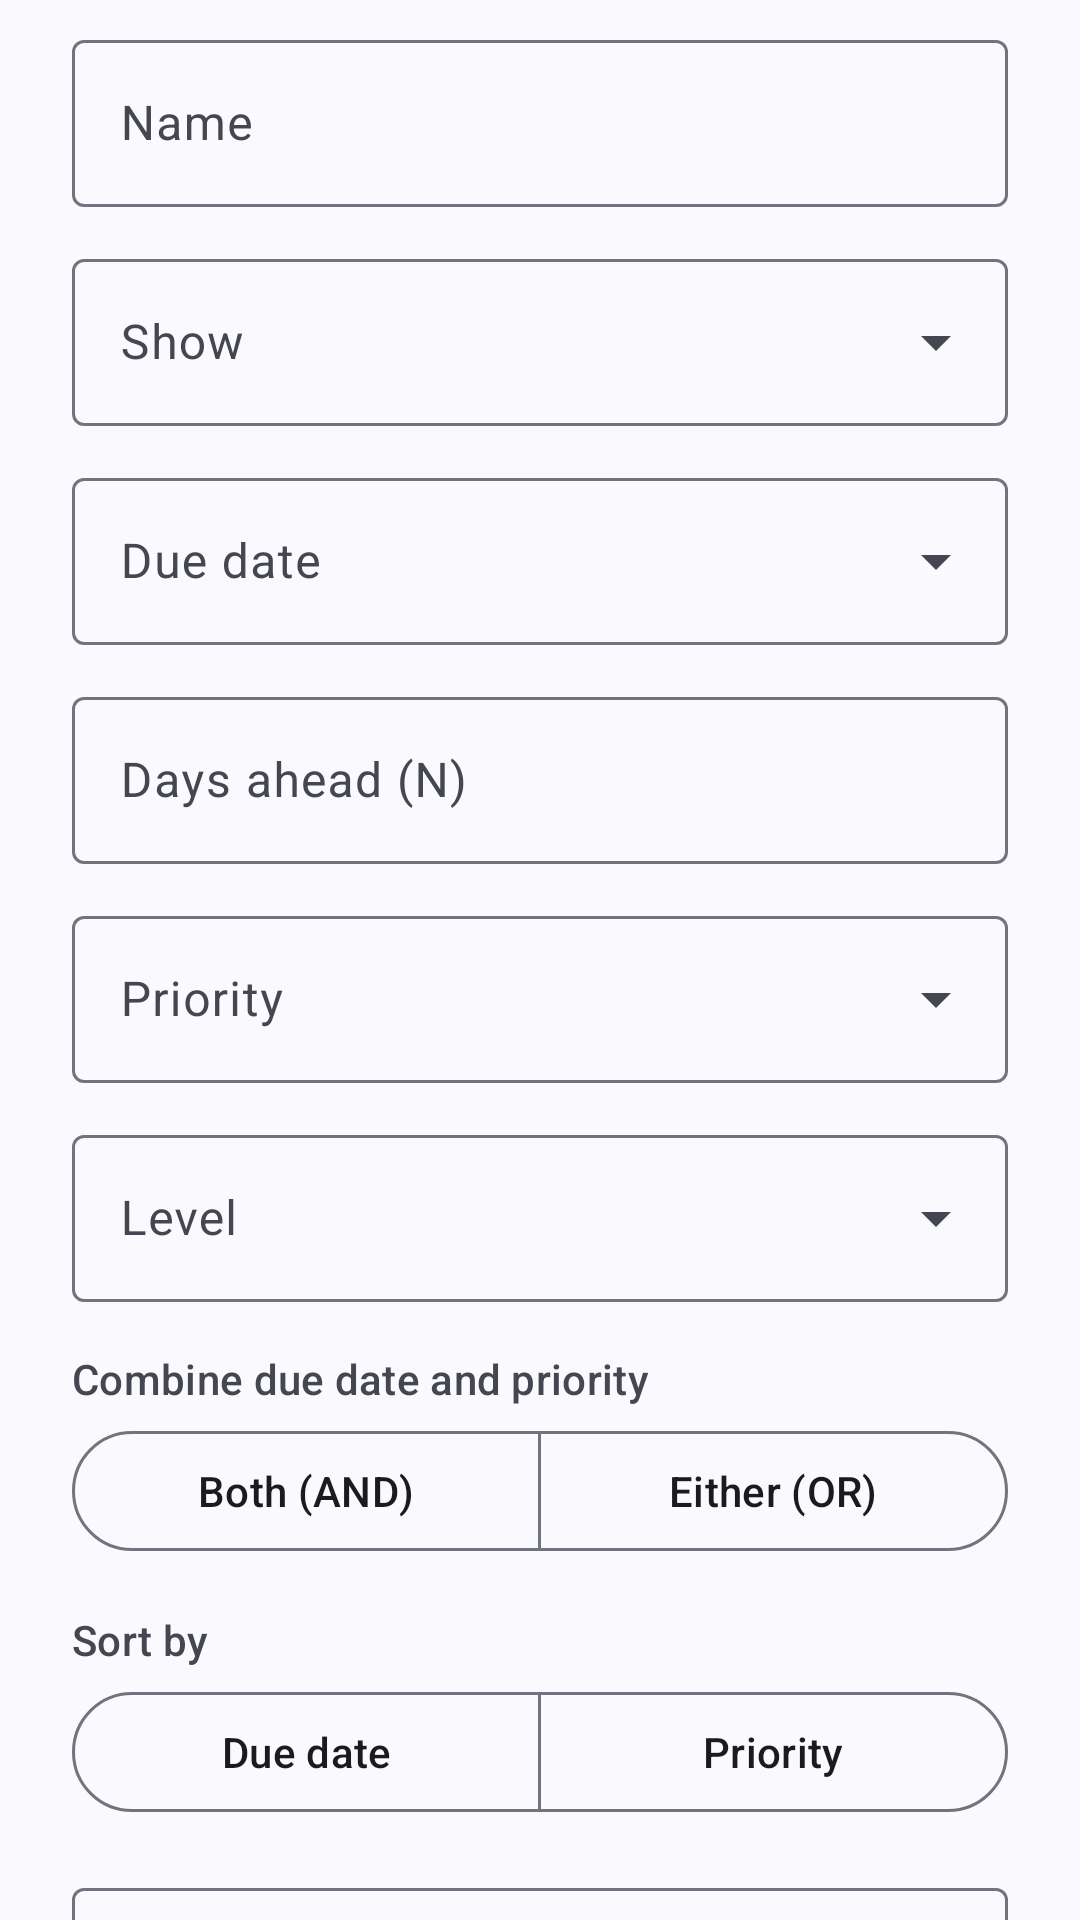

Write the Android layout XML for this screen, with the resource values it uses.
<!-- AndroidManifest.xml: application theme Theme.VaultTasks -->
<!-- res/layout/dialog_filter.xml -->
<?xml version="1.0" encoding="utf-8"?>
<androidx.core.widget.NestedScrollView xmlns:android="http://schemas.android.com/apk/res/android"
    xmlns:app="http://schemas.android.com/apk/res-auto"
    android:layout_width="match_parent"
    android:layout_height="wrap_content">

    <LinearLayout
        android:layout_width="match_parent"
        android:layout_height="wrap_content"
        android:orientation="vertical"
        android:paddingHorizontal="24dp"
        android:paddingTop="8dp">

        <com.google.android.material.textfield.TextInputLayout
            style="?attr/textInputOutlinedStyle"
            android:layout_width="match_parent"
            android:layout_height="wrap_content"
            android:hint="Name">

            <com.google.android.material.textfield.TextInputEditText
                android:id="@+id/name"
                android:layout_width="match_parent"
                android:layout_height="wrap_content"
                android:inputType="textCapSentences" />
        </com.google.android.material.textfield.TextInputLayout>

        <com.google.android.material.textfield.TextInputLayout
            android:id="@+id/status_layout"
            style="?attr/textInputOutlinedExposedDropdownMenuStyle"
            android:layout_width="match_parent"
            android:layout_height="wrap_content"
            android:layout_marginTop="12dp"
            android:hint="Show">

            <com.google.android.material.textfield.MaterialAutoCompleteTextView
                android:id="@+id/status"
                android:layout_width="match_parent"
                android:layout_height="wrap_content"
                android:inputType="none" />
        </com.google.android.material.textfield.TextInputLayout>

        <com.google.android.material.textfield.TextInputLayout
            android:id="@+id/due_layout"
            style="?attr/textInputOutlinedExposedDropdownMenuStyle"
            android:layout_width="match_parent"
            android:layout_height="wrap_content"
            android:layout_marginTop="12dp"
            android:hint="Due date">

            <com.google.android.material.textfield.MaterialAutoCompleteTextView
                android:id="@+id/due"
                android:layout_width="match_parent"
                android:layout_height="wrap_content"
                android:inputType="none" />
        </com.google.android.material.textfield.TextInputLayout>

        <com.google.android.material.textfield.TextInputLayout
            android:id="@+id/days_layout"
            style="?attr/textInputOutlinedStyle"
            android:layout_width="match_parent"
            android:layout_height="wrap_content"
            android:layout_marginTop="12dp"
            android:hint="Days ahead (N)">

            <com.google.android.material.textfield.TextInputEditText
                android:id="@+id/days"
                android:layout_width="match_parent"
                android:layout_height="wrap_content"
                android:inputType="number" />
        </com.google.android.material.textfield.TextInputLayout>

        <com.google.android.material.textfield.TextInputLayout
            android:id="@+id/priority_kind_layout"
            style="?attr/textInputOutlinedExposedDropdownMenuStyle"
            android:layout_width="match_parent"
            android:layout_height="wrap_content"
            android:layout_marginTop="12dp"
            android:hint="Priority">

            <com.google.android.material.textfield.MaterialAutoCompleteTextView
                android:id="@+id/priority_kind"
                android:layout_width="match_parent"
                android:layout_height="wrap_content"
                android:inputType="none" />
        </com.google.android.material.textfield.TextInputLayout>

        <com.google.android.material.textfield.TextInputLayout
            android:id="@+id/level_layout"
            style="?attr/textInputOutlinedExposedDropdownMenuStyle"
            android:layout_width="match_parent"
            android:layout_height="wrap_content"
            android:layout_marginTop="12dp"
            android:hint="Level">

            <com.google.android.material.textfield.MaterialAutoCompleteTextView
                android:id="@+id/level"
                android:layout_width="match_parent"
                android:layout_height="wrap_content"
                android:inputType="none" />
        </com.google.android.material.textfield.TextInputLayout>

        <TextView
            android:id="@+id/match_label"
            android:layout_width="wrap_content"
            android:layout_height="wrap_content"
            android:layout_marginTop="16dp"
            android:text="Combine due date and priority"
            android:textAppearance="?attr/textAppearanceLabelLarge"
            android:textColor="?attr/colorOnSurfaceVariant" />

        <com.google.android.material.button.MaterialButtonToggleGroup
            android:id="@+id/match"
            android:layout_width="match_parent"
            android:layout_height="wrap_content"
            android:layout_marginTop="4dp"
            app:selectionRequired="true"
            app:singleSelection="true">

            <com.google.android.material.button.MaterialButton
                android:id="@+id/match_all"
                style="?attr/materialButtonOutlinedStyle"
                android:layout_width="0dp"
                android:layout_height="wrap_content"
                android:layout_weight="1"
                android:text="Both (AND)" />

            <com.google.android.material.button.MaterialButton
                android:id="@+id/match_any"
                style="?attr/materialButtonOutlinedStyle"
                android:layout_width="0dp"
                android:layout_height="wrap_content"
                android:layout_weight="1"
                android:text="Either (OR)" />
        </com.google.android.material.button.MaterialButtonToggleGroup>

        <TextView
            android:layout_width="wrap_content"
            android:layout_height="wrap_content"
            android:layout_marginTop="16dp"
            android:text="Sort by"
            android:textAppearance="?attr/textAppearanceLabelLarge"
            android:textColor="?attr/colorOnSurfaceVariant" />

        <com.google.android.material.button.MaterialButtonToggleGroup
            android:id="@+id/sort"
            android:layout_width="match_parent"
            android:layout_height="wrap_content"
            android:layout_marginTop="4dp"
            app:selectionRequired="true"
            app:singleSelection="true">

            <com.google.android.material.button.MaterialButton
                android:id="@+id/sort_due"
                style="?attr/materialButtonOutlinedStyle"
                android:layout_width="0dp"
                android:layout_height="wrap_content"
                android:layout_weight="1"
                android:text="Due date" />

            <com.google.android.material.button.MaterialButton
                android:id="@+id/sort_priority"
                style="?attr/materialButtonOutlinedStyle"
                android:layout_width="0dp"
                android:layout_height="wrap_content"
                android:layout_weight="1"
                android:text="Priority" />
        </com.google.android.material.button.MaterialButtonToggleGroup>

        <com.google.android.material.textfield.TextInputLayout
            android:id="@+id/query_layout"
            style="?attr/textInputOutlinedStyle"
            android:layout_width="match_parent"
            android:layout_height="wrap_content"
            android:layout_marginTop="16dp"
            android:hint="Tasks query (advanced)"
            app:helperTextEnabled="true"
            app:placeholderText="tags include #work">

            <com.google.android.material.textfield.TextInputEditText
                android:id="@+id/query"
                android:layout_width="match_parent"
                android:layout_height="wrap_content"
                android:fontFamily="monospace"
                android:gravity="top"
                android:inputType="textMultiLine|textNoSuggestions"
                android:minLines="3"
                android:textSize="14sp" />
        </com.google.android.material.textfield.TextInputLayout>

        <TextView
            android:layout_width="wrap_content"
            android:layout_height="wrap_content"
            android:layout_marginTop="4dp"
            android:layout_marginBottom="8dp"
            android:text="Obsidian Tasks query lines, one filter per line, all of which must match."
            android:textAppearance="?attr/textAppearanceBodySmall"
            android:textColor="?attr/colorOnSurfaceVariant" />
    </LinearLayout>
</androidx.core.widget.NestedScrollView>
<!-- resources referenced by this layout -->
<resources>
  <style name="Theme.VaultTasks" parent="Theme.Material3.DynamicColors.DayNight.NoActionBar" />
</resources>
